Photos from the image-classification dataset "food11_augmented" in the GitHub repository NorwegianIcecube/DNN_AE_GAN. Its 11 classes are: bread, dairy product, dessert, egg, fried food, meat, noodles pasta, rice, seafood, soup, vegetable fruit.

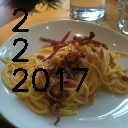
Label: noodles pasta

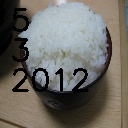
Label: rice

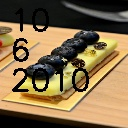
Label: dessert

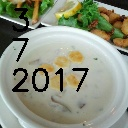
Label: soup

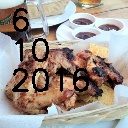
Label: meat

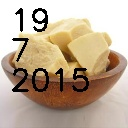
Label: dairy product
